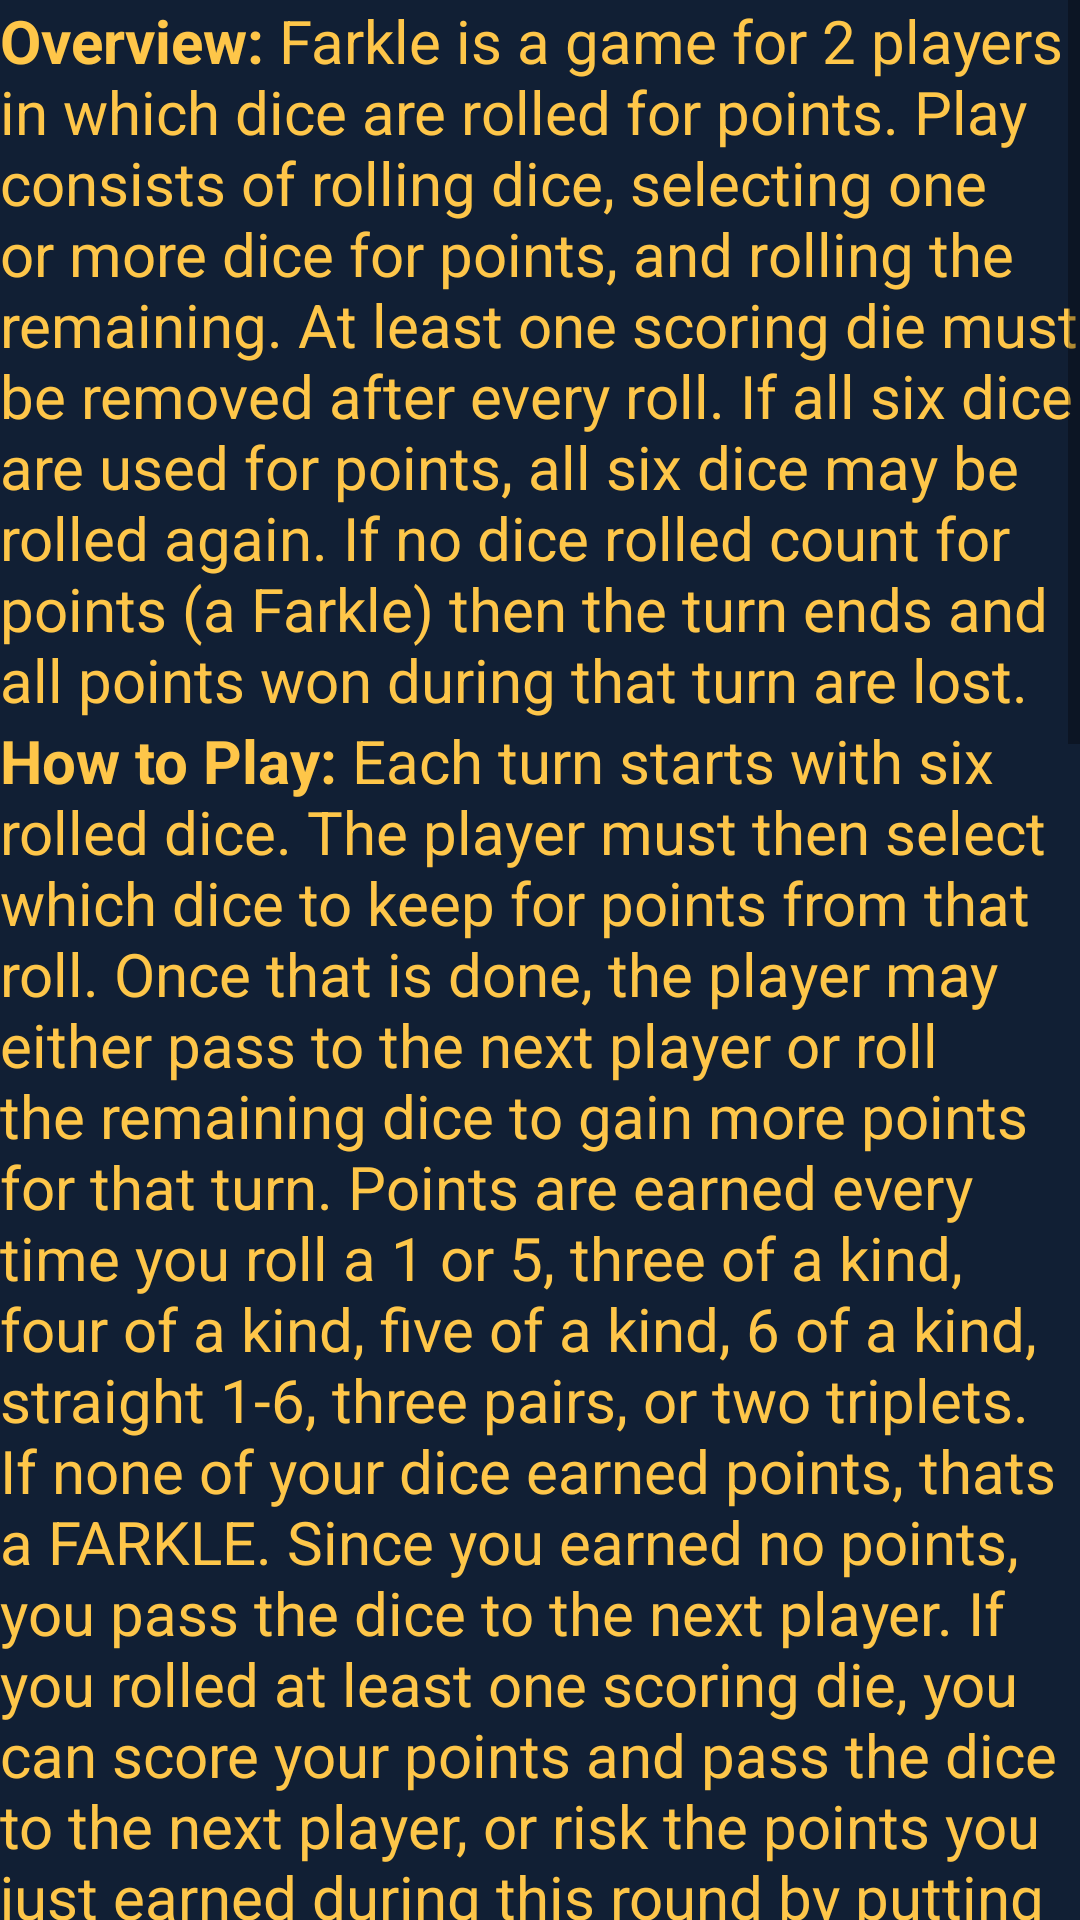

Write the Android layout XML for this screen, with the resource values it uses.
<!-- AndroidManifest.xml: application theme Theme.AppCompat.Light.DarkActionBar -->
<!-- res/layout/activity_help.xml -->
<?xml version="1.0" encoding="utf-8"?>
<LinearLayout xmlns:android="http://schemas.android.com/apk/res/android"
    xmlns:app="http://schemas.android.com/apk/res-auto"
    xmlns:tools="http://schemas.android.com/tools"
    android:layout_width="match_parent"
    android:layout_height="match_parent"
    android:background="@color/backgroundColor"
    tools:context=".HelpActivity">
    <ScrollView
        android:layout_width="match_parent"
        android:layout_height="match_parent">
        <LinearLayout
            android:layout_width="match_parent"
            android:orientation="vertical"
            android:layout_height="match_parent">

            <TextView
                android:id="@+id/overviewTV"
                android:layout_width="match_parent"
                android:layout_height="match_parent"
                android:text="@string/overview"
                android:textSize="20dp"
                android:textColor="@color/helpTextColor"
                />
            <TextView
                android:id="@+id/h2pTV"
                android:layout_width="match_parent"
                android:layout_height="match_parent"
                android:text="@string/h2p"
                android:textSize="20dp"
                android:textColor="@color/helpTextColor"
                />
            <TextView
                android:id="@+id/winningTV"
                android:layout_width="match_parent"
                android:layout_height="match_parent"
                android:text="@string/winning"
                android:textSize="20dp"
                android:textColor="@color/helpTextColor"
                />
            <ImageView
                android:id="@+id/scoring"
                android:layout_width="match_parent"
                android:layout_height="match_parent"
                app:srcCompat="@drawable/farkle_scoring" />
        </LinearLayout>
    </ScrollView>
</LinearLayout>
<!-- resources referenced by this layout -->
<resources>
  <color name="backgroundColor">#111F34</color>
  <color name="helpTextColor">#FEC649</color>
  <!-- drawable farkle_scoring: png bitmap (drawable, 404937 bytes) -->
  <string name="h2p">
          "<b>"How to Play: "</b>" Each turn starts with six rolled dice. The player must then select which dice to keep for points from that roll. Once that is done, the player may either pass to the next player or roll the remaining dice to gain more points for that turn. Points are earned every time you roll a 1 or 5, three of a kind, four of a kind, five of a kind, 6 of a kind, straight 1-6, three pairs, or two triplets. If none of your dice earned points, thats a FARKLE. Since you earned no points, you pass the dice to the next player. If you rolled at least one scoring die, you can score your points and pass the dice to the next player, or risk the points you just earned during this round by putting some or all of the winnning die (dice) aside. The remaining dice may earn you additional points, but if you Farkle, you lose everything you earned during the round. Scoring is based only on the dice in each roll. You cannot earn points by combining dice from different rolls. You can continue rolling the dice until you either pass or farkle. Then the next player rolls the six dice until they pass or Farkle. This cycle repeats until a player wins the game.
      </string>
  <string name="overview">
          "<b>"Overview: "</b>" Farkle is a game for 2 players in which dice are rolled for points. Play consists of rolling dice, selecting one or more dice for points, and rolling the remaining. At least one scoring die must be removed after every roll. If all six dice are used for points, all six dice may be rolled again. If no dice rolled count for points (a "Farkle") then the turn ends and all points won during that turn are lost.
      </string>
  <string name="winning">
          "<b>"Winning: "</b>" Play continues until one player scores 10,000 or more points. When this happens, the other player gets one more turn to try and beat that score. The player with the highest score wins.
      </string>
</resources>
